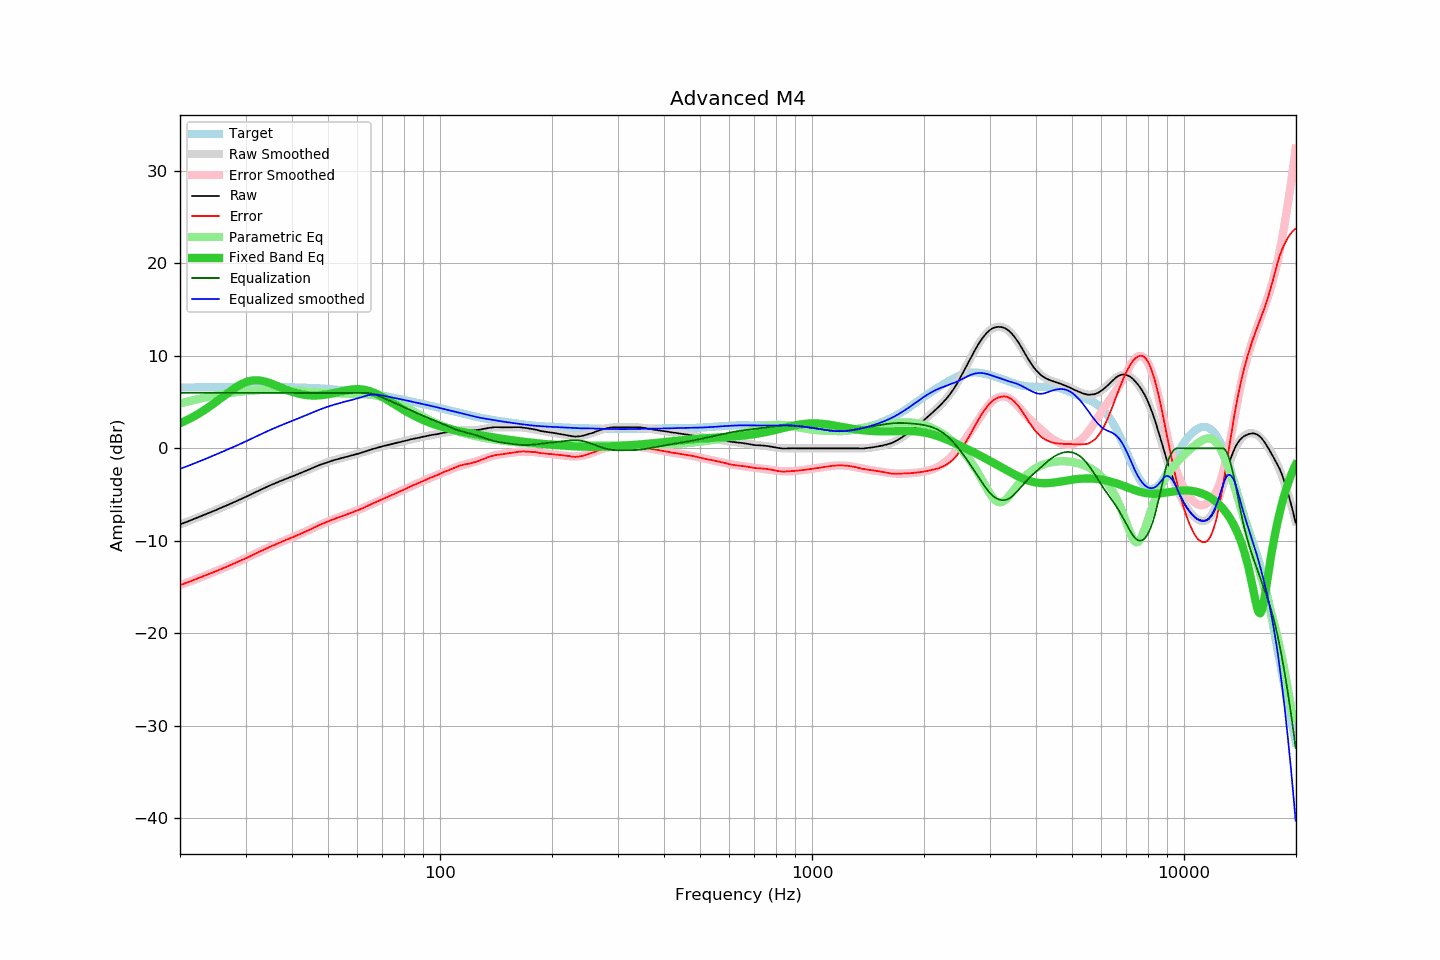

Data behind this chart, as committed beside it:
frequency, raw, error, smoothed, error_smoothed, equalization, parametric_eq, equalized_raw, equalized_smoothed, target
20.00, -8.23, -14.80, -8.23, -14.80, 6.00, 2.71, -2.23, -2.23, 6.57
20.20, -8.16, -14.73, -8.17, -14.74, 6.00, 2.78, -2.16, -2.17, 6.57
20.40, -8.10, -14.67, -8.10, -14.67, 6.00, 2.86, -2.10, -2.10, 6.57
20.61, -8.03, -14.61, -8.03, -14.61, 6.00, 2.94, -2.03, -2.03, 6.58
20.81, -7.97, -14.55, -7.97, -14.54, 6.00, 3.03, -1.97, -1.97, 6.58
21.02, -7.90, -14.48, -7.90, -14.48, 6.00, 3.11, -1.90, -1.90, 6.58
21.23, -7.83, -14.41, -7.83, -14.41, 6.00, 3.20, -1.83, -1.83, 6.58
21.44, -7.77, -14.35, -7.76, -14.35, 6.00, 3.29, -1.77, -1.76, 6.59
21.66, -7.70, -14.29, -7.69, -14.28, 6.00, 3.39, -1.70, -1.69, 6.59
21.87, -7.63, -14.22, -7.63, -14.21, 6.00, 3.48, -1.63, -1.63, 6.59
22.09, -7.56, -14.15, -7.56, -14.15, 6.00, 3.58, -1.56, -1.56, 6.59
22.31, -7.49, -14.08, -7.49, -14.08, 6.00, 3.68, -1.49, -1.49, 6.59
22.54, -7.42, -14.02, -7.42, -14.01, 6.00, 3.79, -1.42, -1.42, 6.60
22.76, -7.34, -13.94, -7.35, -13.94, 6.00, 3.89, -1.34, -1.35, 6.60
22.99, -7.27, -13.87, -7.28, -13.87, 6.00, 4.00, -1.27, -1.28, 6.60
23.22, -7.20, -13.80, -7.20, -13.81, 6.00, 4.12, -1.20, -1.20, 6.60
23.45, -7.13, -13.73, -7.13, -13.74, 6.00, 4.23, -1.13, -1.13, 6.60
23.69, -7.06, -13.67, -7.06, -13.67, 6.00, 4.35, -1.06, -1.06, 6.61
23.92, -6.99, -13.60, -6.99, -13.60, 6.00, 4.47, -0.99, -0.99, 6.61
24.16, -6.92, -13.53, -6.92, -13.53, 6.00, 4.59, -0.92, -0.92, 6.61
24.40, -6.85, -13.46, -6.84, -13.46, 6.00, 4.72, -0.85, -0.84, 6.61
24.65, -6.77, -13.39, -6.77, -13.38, 6.00, 4.84, -0.77, -0.77, 6.62
24.89, -6.70, -13.32, -6.70, -13.31, 6.00, 4.97, -0.70, -0.70, 6.62
25.14, -6.63, -13.25, -6.62, -13.24, 6.00, 5.10, -0.63, -0.62, 6.62
25.39, -6.55, -13.17, -6.55, -13.17, 6.00, 5.23, -0.55, -0.55, 6.62
25.65, -6.47, -13.09, -6.48, -13.10, 6.00, 5.36, -0.47, -0.48, 6.62
25.91, -6.40, -13.03, -6.40, -13.03, 6.00, 5.49, -0.40, -0.40, 6.63
26.16, -6.32, -12.95, -6.33, -12.95, 6.00, 5.63, -0.32, -0.33, 6.63
26.43, -6.25, -12.88, -6.25, -12.88, 6.00, 5.76, -0.25, -0.25, 6.63
26.69, -6.18, -12.81, -6.18, -12.81, 6.00, 5.89, -0.18, -0.18, 6.63
26.96, -6.10, -12.74, -6.10, -12.73, 6.00, 6.02, -0.10, -0.10, 6.63
27.23, -6.03, -12.67, -6.02, -12.66, 6.00, 6.15, -0.03, -0.02, 6.64
27.50, -5.95, -12.59, -5.95, -12.59, 6.00, 6.27, 0.05, 0.05, 6.64
27.77, -5.87, -12.51, -5.87, -12.51, 6.00, 6.39, 0.13, 0.13, 6.64
28.05, -5.80, -12.44, -5.80, -12.44, 6.00, 6.51, 0.20, 0.20, 6.64
28.33, -5.72, -12.36, -5.72, -12.36, 6.00, 6.62, 0.28, 0.28, 6.64
28.62, -5.64, -12.28, -5.64, -12.28, 6.00, 6.73, 0.36, 0.36, 6.64
28.90, -5.56, -12.20, -5.56, -12.20, 6.00, 6.83, 0.44, 0.44, 6.64
29.19, -5.48, -12.12, -5.48, -12.13, 6.00, 6.92, 0.52, 0.52, 6.64
29.48, -5.40, -12.04, -5.40, -12.05, 6.00, 7.01, 0.60, 0.60, 6.65
29.78, -5.33, -11.98, -5.32, -11.97, 6.00, 7.09, 0.67, 0.68, 6.65
30.08, -5.25, -11.90, -5.24, -11.89, 6.00, 7.16, 0.75, 0.76, 6.65
30.38, -5.16, -11.81, -5.16, -11.80, 6.00, 7.21, 0.84, 0.84, 6.65
30.68, -5.08, -11.73, -5.08, -11.72, 6.00, 7.26, 0.92, 0.92, 6.65
30.99, -4.99, -11.64, -4.99, -11.64, 6.00, 7.30, 1.01, 1.01, 6.65
31.30, -4.91, -11.56, -4.91, -11.55, 6.00, 7.33, 1.09, 1.09, 6.65
31.61, -4.82, -11.47, -4.83, -11.47, 6.00, 7.35, 1.18, 1.17, 6.65
31.93, -4.74, -11.39, -4.74, -11.39, 6.00, 7.36, 1.26, 1.26, 6.65
32.24, -4.66, -11.30, -4.66, -11.30, 6.00, 7.36, 1.34, 1.34, 6.65
32.57, -4.57, -11.22, -4.57, -11.22, 6.00, 7.35, 1.43, 1.43, 6.65
32.89, -4.49, -11.13, -4.49, -11.14, 6.00, 7.33, 1.51, 1.51, 6.64
33.22, -4.41, -11.05, -4.41, -11.05, 6.00, 7.30, 1.59, 1.59, 6.64
33.55, -4.33, -10.97, -4.33, -10.97, 6.00, 7.26, 1.67, 1.67, 6.64
33.89, -4.25, -10.89, -4.25, -10.89, 6.00, 7.22, 1.75, 1.75, 6.64
34.23, -4.17, -10.81, -4.17, -10.81, 6.00, 7.17, 1.83, 1.83, 6.64
34.57, -4.09, -10.73, -4.09, -10.73, 6.00, 7.11, 1.91, 1.91, 6.64
34.92, -4.01, -10.65, -4.02, -10.65, 6.00, 7.05, 1.99, 1.98, 6.64
35.27, -3.94, -10.58, -3.94, -10.58, 6.00, 6.99, 2.06, 2.06, 6.64
35.62, -3.87, -10.50, -3.87, -10.50, 6.00, 6.92, 2.13, 2.13, 6.63
35.97, -3.80, -10.43, -3.79, -10.42, 6.00, 6.85, 2.20, 2.21, 6.63
... 635 more rows
